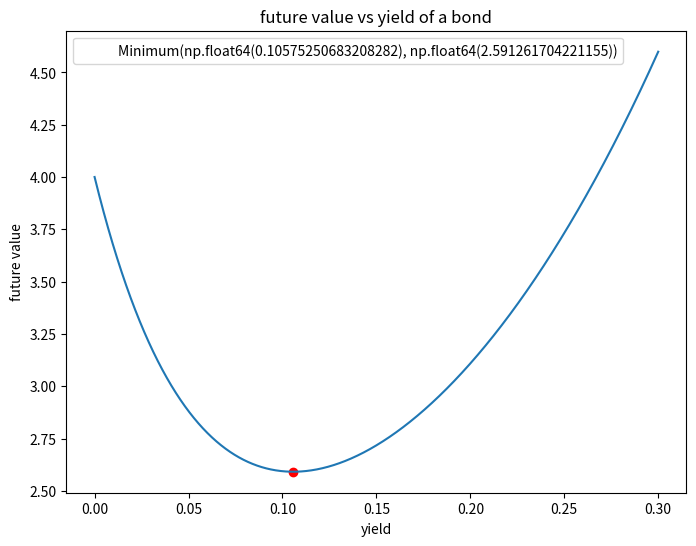

Reproduce this figure in Python.
#!/usr/bin/env python3
# -*- coding: utf-8 -*-
"""
@author: surajgiri
HW2 Problem 7
"""
import numpy as np
import matplotlib.pyplot as plt
from scipy import  optimize


def PV(r, c, m, n, F):
    C = F * c / m
    i = np.arange(1, m * n +1)
    out = np.sum(C/(1+r/m)**i) + (F/(1+r/m)**(m*n))
    return out

def FV(r,c,m,n,F,H):
    FV = ((1+r)**(H*m))*PV(r,c,m,n,F)
    return FV

if __name__ == "__main__":
    n = 30
    c = 0.1
    m = 1
    F = 1
    H = 10

    min = optimize.brent(FV, args=(c, m, n, F,H))
    ymin = FV(min,c,m,n,F,H)

    r = np.linspace(0,0.3,1000)
    F = [FV(x,c,m,n,F,H) for x in r]
    minimum = (min, ymin)

    plt.figure(figsize=(8,6))
    plt.plot(r,F)
    plt.scatter(min, ymin, marker='o',color="Red")
    plt.xlabel("yield")
    plt.ylabel("future value")
    plt.title("future value vs yield of a bond")
    print("Minimum = ", minimum)
   
    plt.plot()
    plt.plot([], [], ' ', label="Minimum" + str(minimum))
    plt.legend()
    
    plt.savefig('hw2p7.pdf')

    plt.show()